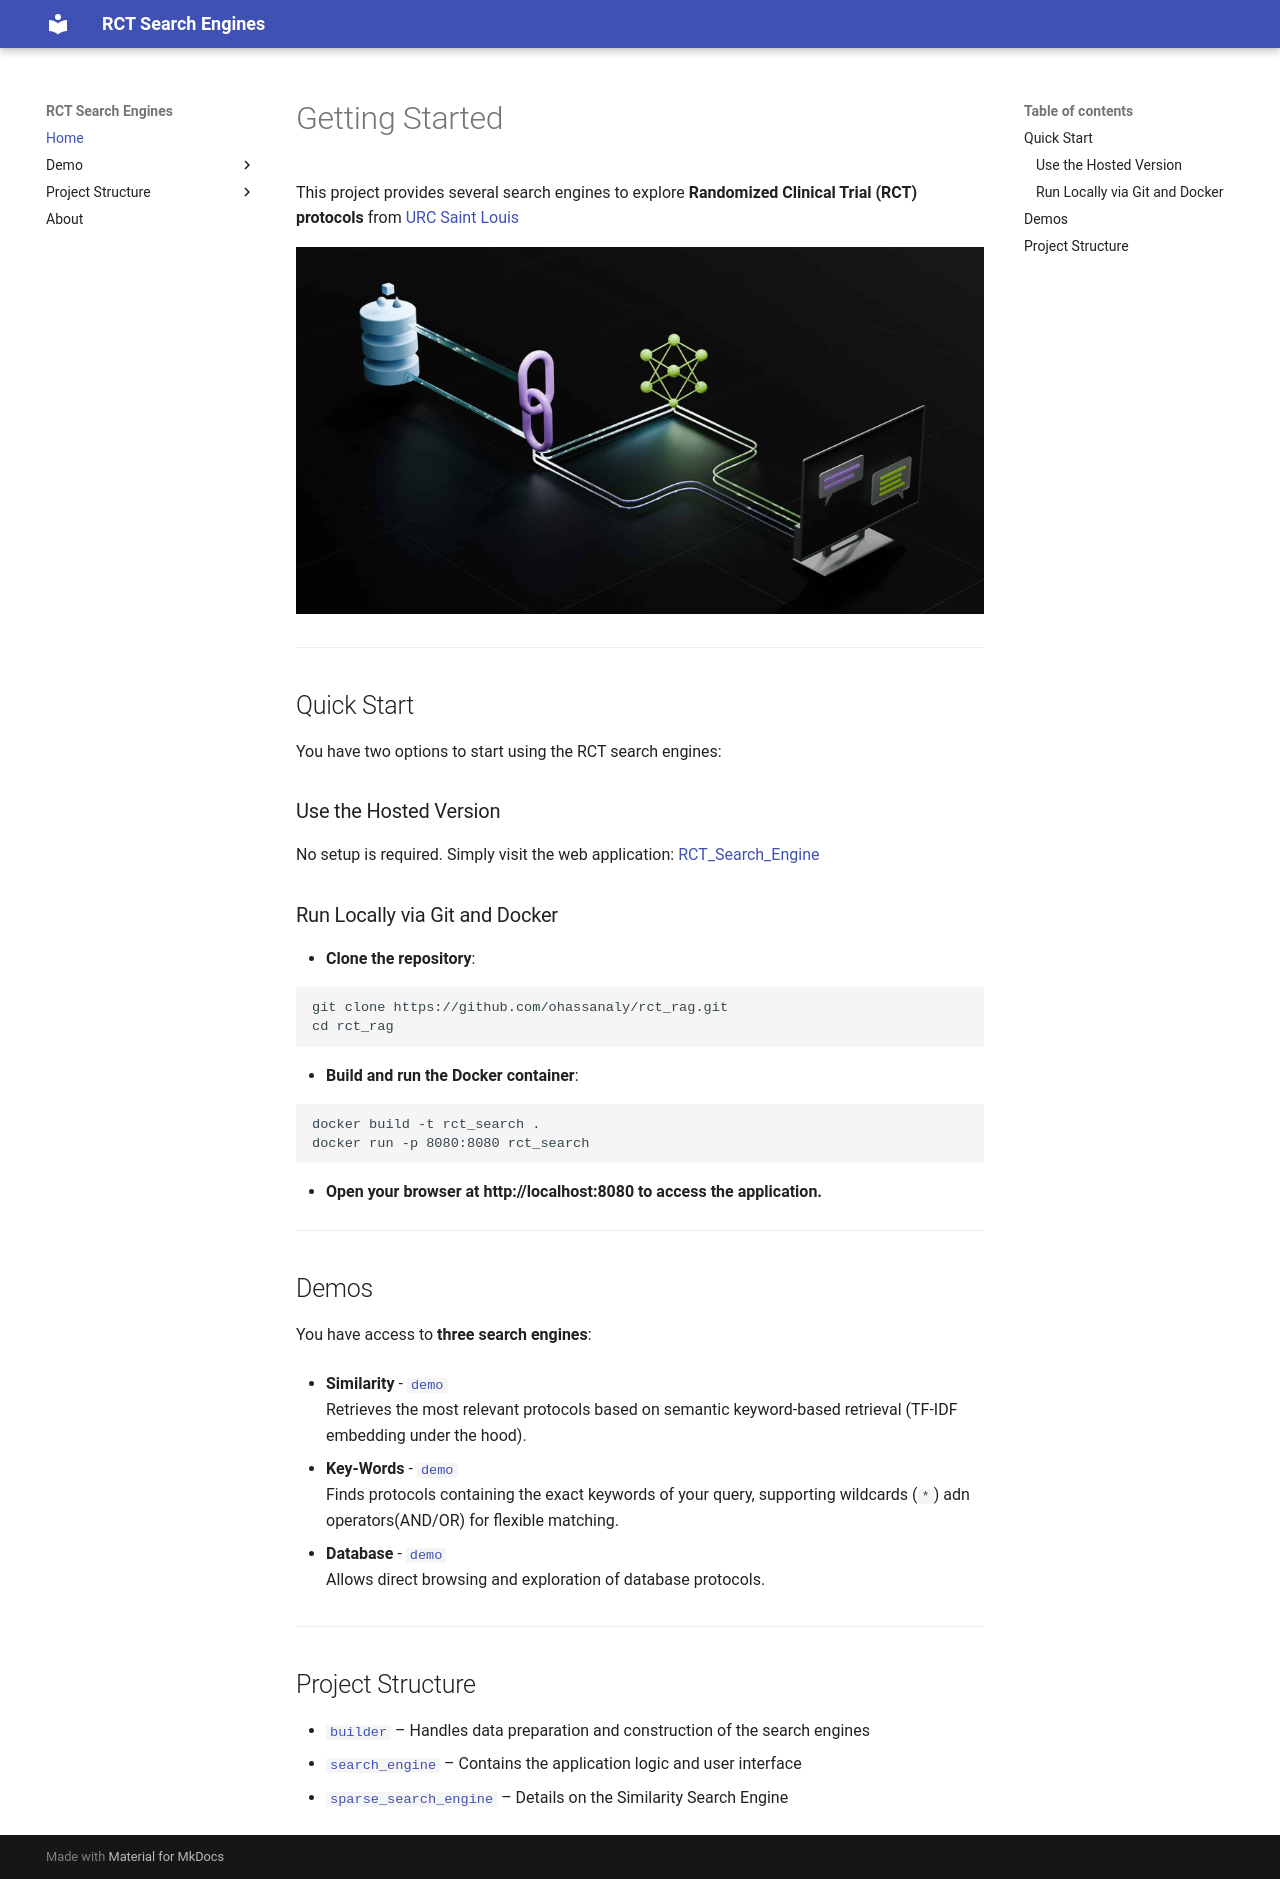

repository: ohassanaly/rct_rag · page: index.html · generator: mkdocs

# Getting Started

This project provides several search engines to explore **Randomized Clinical Trial (RCT) protocols** from [URC Saint Louis](https://recherche-hopitauxnord-u-pariscite.aphp.fr/unite-de-recherche-clinique-lariboisiere-saint-louis-urc/)

![Project overview](assets/smart_image.jpg)

---
## Quick Start

You have two options to start using the RCT search engines:

### Use the Hosted Version

No setup is required. Simply visit the web application:
[RCT_Search_Engine](https://rct-rag.onrender.com/)

### Run Locally via Git and Docker

- **Clone the repository**:
```bash
git clone https://github.com/ohassanaly/rct_rag.git
cd rct_rag
```

- **Build and run the Docker container**:
```bash
docker build -t rct_search .
docker run -p 8080:8080 rct_search
```
- **Open your browser at http://localhost:8080 to access the application.**

---
## Demos

You have access to **three search engines**:

- **Similarity** - [`demo`](demo/sparse_engine_demo.md)  
Retrieves the most relevant protocols based on semantic keyword-based retrieval (TF-IDF embedding under the hood).

- **Key-Words** - [`demo`](demo/exact_engine_demo.md)  
Finds protocols containing the exact keywords of your query, supporting wildcards (`*`) adn operators(AND/OR) for flexible matching.

- **Database** - [`demo`](demo/database_demo.md)  
Allows direct browsing and exploration of database protocols.

---
## Project Structure

- [`builder`](rag/builder.md) – Handles data preparation and construction of the search engines   
- [`search_engine`](rag/search_engine.md) – Contains the application logic and user interface  
- [`sparse_search_engine`](rag/sparse_engine.md) – Details on the Similarity Search Engine 
